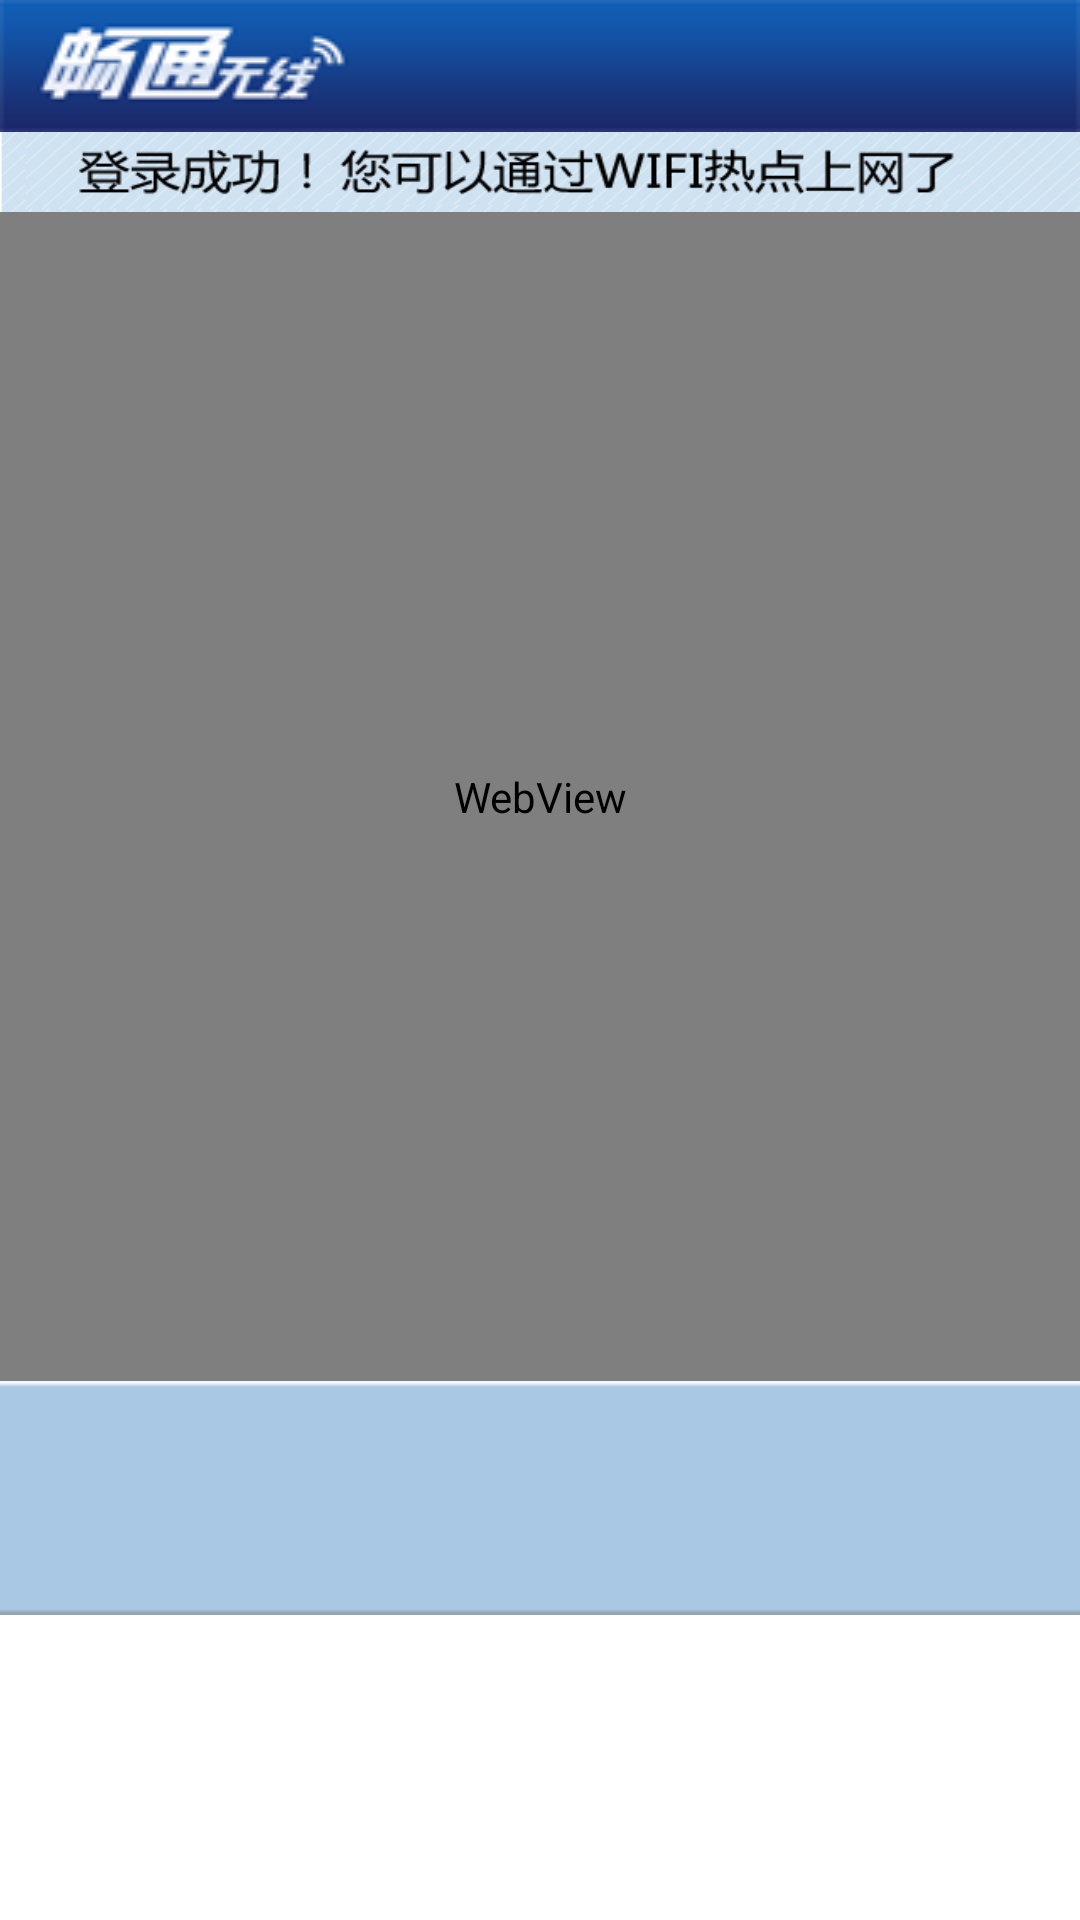

Write the Android layout XML for this screen, with the resource values it uses.
<!-- AndroidManifest.xml: application theme AppTheme -->
<!-- res/layout/success_gansu.xml -->
<?xml version="1.0" encoding="utf-8"?>
<LinearLayout android:gravity="center_horizontal" android:orientation="vertical" android:background="#ffffffff" android:layout_width="fill_parent" android:layout_height="fill_parent" android:layout_alignParentBottom="true"
  xmlns:android="http://schemas.android.com/apk/res/android">
    <ImageView android:id="@id/imageView1" android:background="@drawable/titlelogo" android:layout_width="fill_parent" android:layout_height="wrap_content" />
    <ImageView android:id="@id/imageView2" android:background="@drawable/loginoktop" android:layout_width="fill_parent" android:layout_height="wrap_content" />
    <WebView android:id="@id/success_web" android:layout_width="fill_parent" android:layout_height="0.0dip" android:layout_weight="0.5" />
    <TextView android:textSize="25.0sp" android:textStyle="bold" android:textColor="#ffff0033" android:gravity="center" android:id="@id/login_time" android:background="@drawable/time" android:layout_width="fill_parent" android:layout_height="0.0dip" android:layout_weight="0.1" />
    <RelativeLayout android:layout_width="fill_parent" android:layout_height="0.0dip" android:layout_weight="0.13">
        <ImageView android:autoLink="all" android:id="@id/exit" android:layout_width="125.0dip" android:layout_height="wrap_content" android:layout_marginLeft="25.0dip" android:layout_marginTop="30.0dip" android:layout_marginBottom="15.0dip" android:layout_alignParentLeft="true" android:layout_centerVertical="true" />
        <ImageView android:autoLink="all" android:id="@id/logout" android:layout_width="125.0dip" android:layout_height="wrap_content" android:layout_marginTop="30.0dip" android:layout_marginRight="25.0dip" android:layout_marginBottom="15.0dip" android:layout_alignParentRight="true" android:layout_centerVertical="true" />
    </RelativeLayout>
</LinearLayout>
<!-- resources referenced by this layout -->
<resources>
  <!-- drawable loginoktop: png bitmap (drawable-xhdpi, 4398 bytes) -->
  <!-- drawable time: png bitmap (drawable-mdpi, 217 bytes) -->
  <!-- drawable titlelogo: png bitmap (drawable-mdpi, 5491 bytes) -->
  <style name="AppTheme" parent="@style/AppBaseTheme" />
  <style name="AppBaseTheme" parent="@*android:style/Theme.Light" />
</resources>
